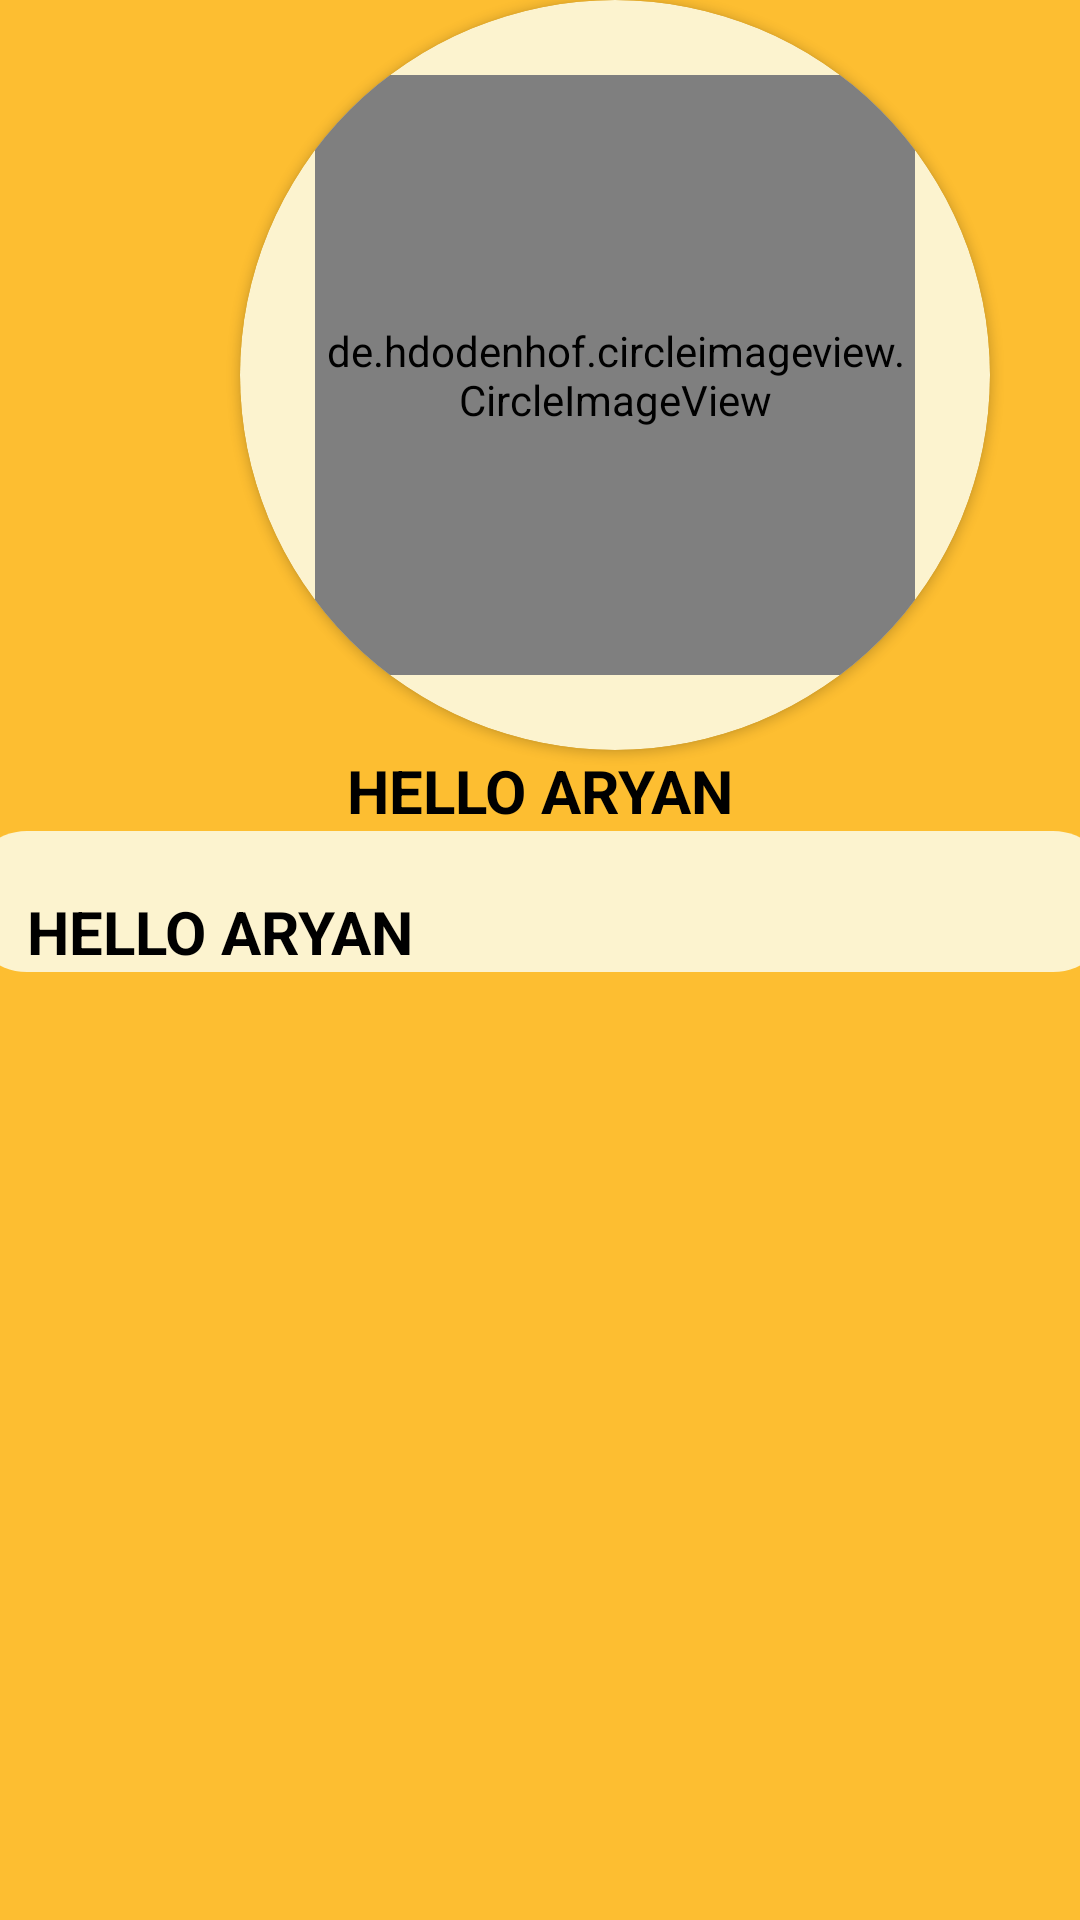

This screen was rendered from an Android layout file. Write that file and the resources it references.
<!-- AndroidManifest.xml: application theme Theme.Eat_easy -->
<!-- res/layout/activity_full_view.xml -->
<?xml version="1.0" encoding="utf-8"?>
<LinearLayout xmlns:android="http://schemas.android.com/apk/res/android"
    xmlns:app="http://schemas.android.com/apk/res-auto"
    xmlns:tools="http://schemas.android.com/tools"
    android:id="@+id/main"
    android:orientation="vertical"
    android:background="#FDBE31"
    android:layout_width="match_parent"
    android:layout_height="match_parent"
    tools:context=".FullView">
    <ScrollView
        android:layout_width="match_parent"
        android:layout_height="match_parent"
        tools:ignore="UselessParent">
        <LinearLayout
            android:layout_width="match_parent"
            android:layout_height="match_parent"
            android:orientation="vertical"
            tools:ignore="ScrollViewSize">
    <androidx.cardview.widget.CardView
        android:layout_width="250dp"
        android:layout_height="250dp"
        app:cardCornerRadius="500dp"
        android:layout_marginStart="80dp"
        android:backgroundTint="#fcf3cf">

        <de.hdodenhof.circleimageview.CircleImageView
            android:id="@+id/viewimg"
            android:layout_width="200dp"
            android:layout_height="200dp"
            android:layout_marginStart="25dp"
            android:layout_marginTop="25dp"
            tools:ignore="MissingClass,ImageContrastCheck" />
    </androidx.cardview.widget.CardView>
       <TextView
        android:id="@+id/viewname"
        android:layout_width="wrap_content"
        android:layout_height="wrap_content"
        android:text="HELLO ARYAN"
        android:layout_gravity="center"
        android:textColor="@color/black"
        android:textStyle="bold"
        android:textSize="20sp"
        tools:ignore="HardcodedText" />

         <TextView
          android:id="@+id/viewdesc"
          android:layout_width="382dp"
          android:layout_height="wrap_content"
          android:layout_gravity="center"
          android:layout_marginLeft="5dp"
          android:layout_marginRight="5dp"
          android:background="@drawable/txt_bg"
          android:paddingStart="20dp"
          android:paddingRight="20dp"
          android:paddingTop="20dp"
             android:textColor="@color/black"
          android:text="HELLO ARYAN"
          android:textSize="20sp"
          android:textStyle="bold"
          tools:ignore="HardcodedText,RtlHardcoded" />
        </LinearLayout>
    </ScrollView>
</LinearLayout>
<!-- resources referenced by this layout -->
<resources>
  <!-- drawable txt_bg (drawable) -->
  <shape xmlns:android="http://schemas.android.com/apk/res/android">
      <solid android:color="#fcf3cf"/>
      <corners
          android:bottomLeftRadius="20dp"
          android:bottomRightRadius="20dp"
          android:topLeftRadius="20dp"
          android:topRightRadius="20dp" />
  </shape>
  <style name="Theme.Eat_easy" parent="Base.Theme.Eat_easy" />
  <style name="Base.Theme.Eat_easy" parent="Theme.Material3.DayNight.NoActionBar">
          
          
      </style>
  <!-- not gathered from this repository: default colours our renderer supplied (Android Studio template values) -->
  <color name="black">#FF000000</color>
</resources>
